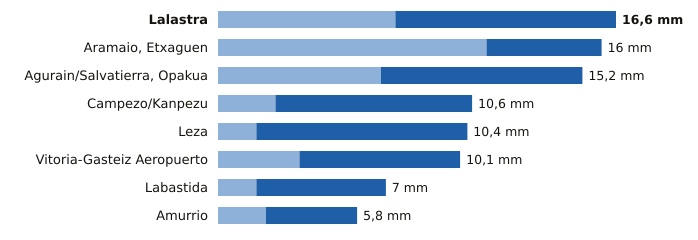

Values plotted in this chart, from the file beside it:
estacion, provincia, indicativo, mm_6_dias_anteriores, mm_hoy, mm_7_dias, horas_de_hoy
Lalastra, Álava, 9060X, 7.4, 9.2, 16.6, 18
Aramaio, Etxaguen, Álava, 1044X, 11.2, 4.8, 16.0, 18
Agurain/Salvatierra, Opakua, Álava, 9073X, 6.8, 8.4, 15.2, 18
Campezo/Kanpezu, Álava, 9178X, 2.4, 8.2, 10.6, 18
Leza, Álava, 9145X, 1.6, 8.8, 10.4, 18
Vitoria-Gasteiz Aeropuerto, Álava, 9091R, 3.4, 6.7, 10.1, 18
Labastida, Álava, 9122I, 1.6, 5.4, 7.0, 18
Amurrio, Álava, 1060X, 2.0, 3.8, 5.8, 18
